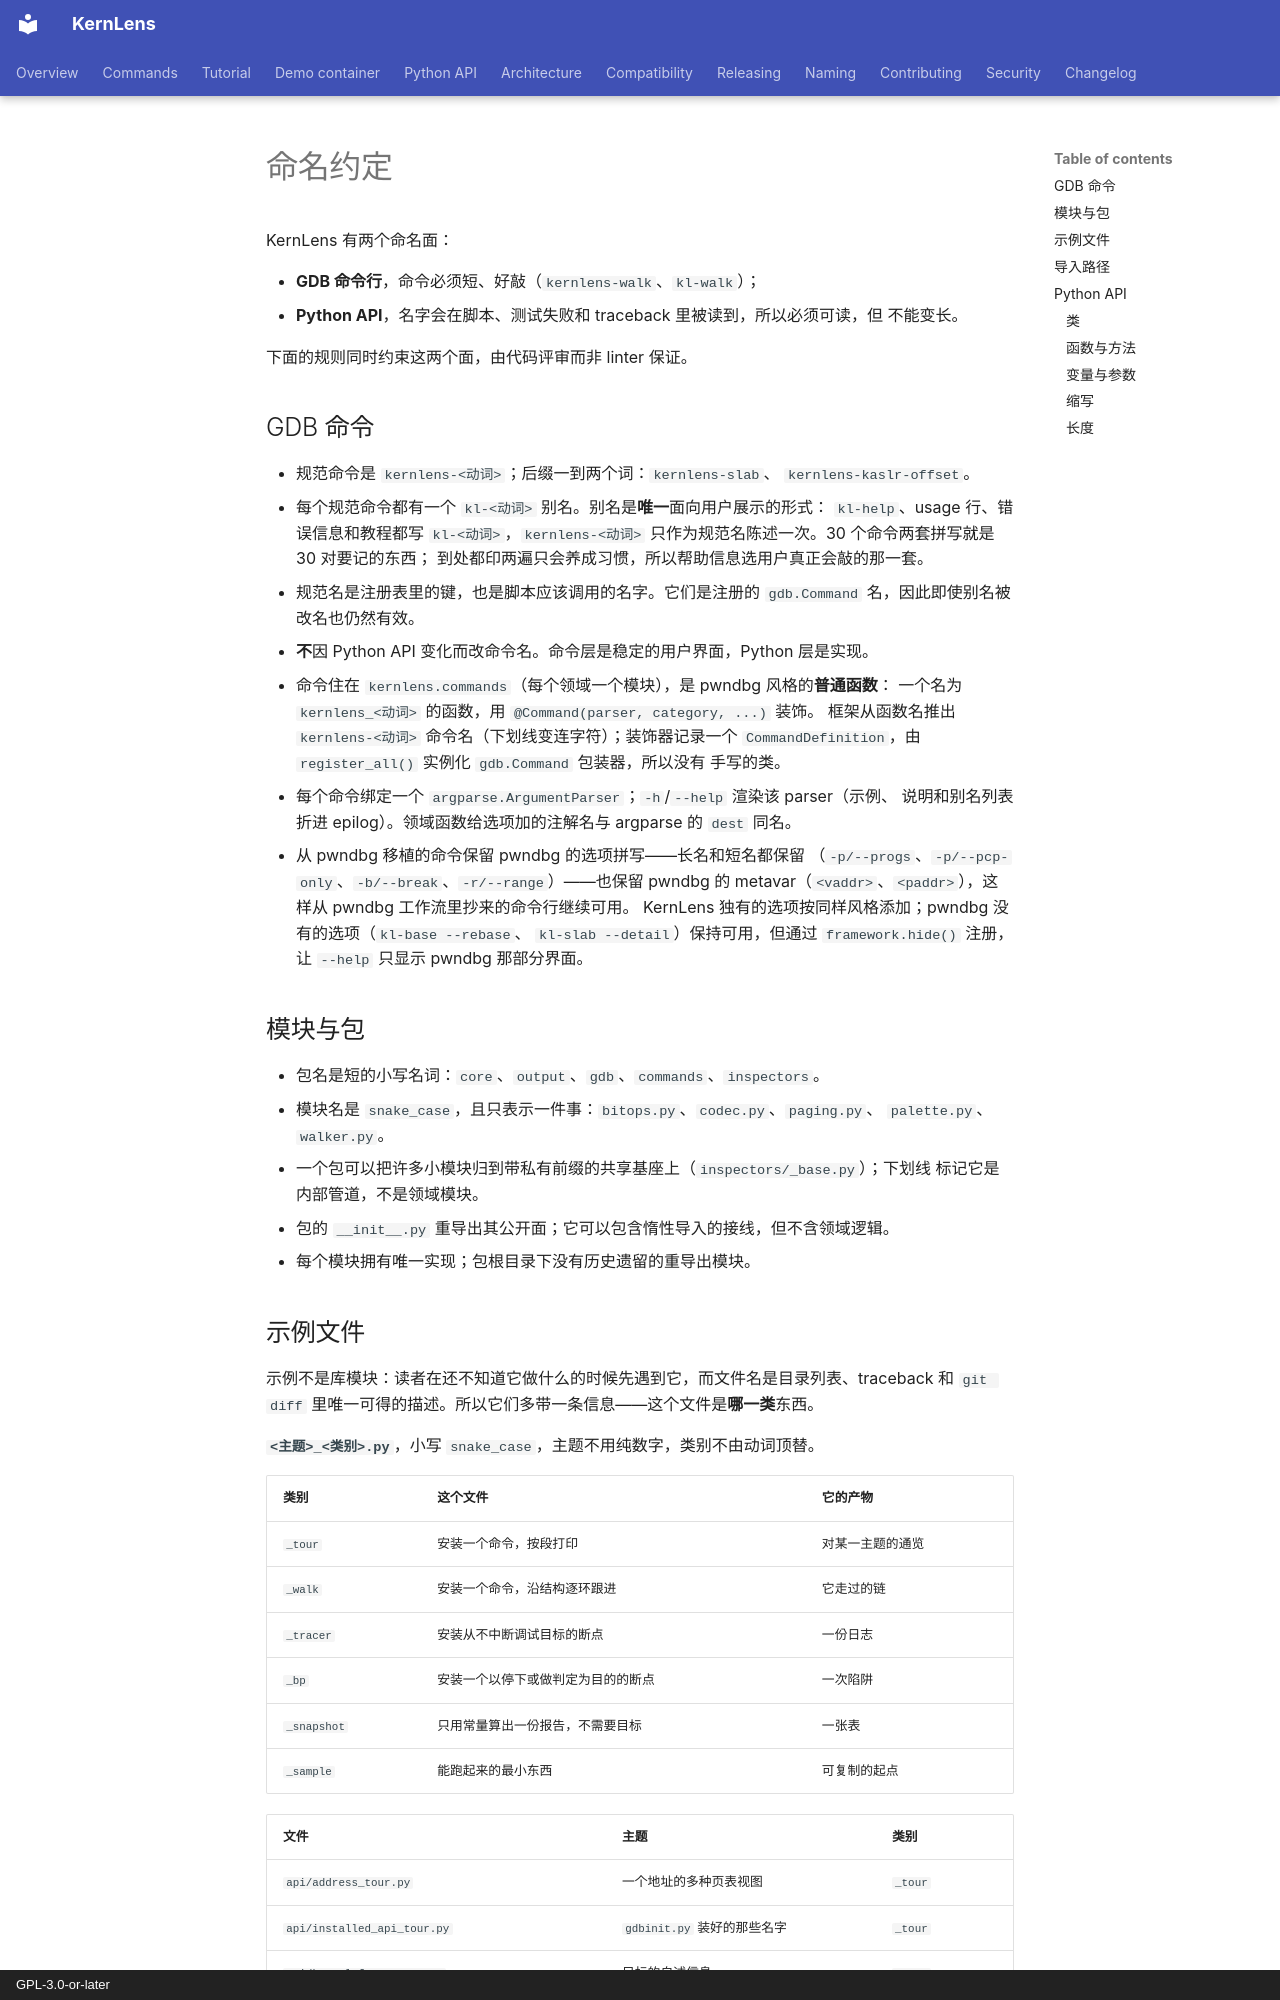

repository: BinRacer/KernLens · page: zh-CN/naming/index.html · generator: mkdocs · copyright: GPL-3.0-or-later

# 命名约定

KernLens 有两个命名面：

- **GDB 命令行**，命令必须短、好敲（`kernlens-walk`、`kl-walk`）；
- **Python API**，名字会在脚本、测试失败和 traceback 里被读到，所以必须可读，但
  不能变长。

下面的规则同时约束这两个面，由代码评审而非 linter 保证。

## GDB 命令

- 规范命令是 `kernlens-<动词>`；后缀一到两个词：`kernlens-slab`、
  `kernlens-kaslr-offset`。
- 每个规范命令都有一个 `kl-<动词>` 别名。别名是**唯一**面向用户展示的形式：
  `kl-help`、usage 行、错误信息和教程都写 `kl-<动词>`，`kernlens-<动词>`
  只作为规范名陈述一次。30 个命令两套拼写就是 30 对要记的东西；
  到处都印两遍只会养成习惯，所以帮助信息选用户真正会敲的那一套。
- 规范名是注册表里的键，也是脚本应该调用的名字。它们是注册的
  `gdb.Command` 名，因此即使别名被改名也仍然有效。
- **不**因 Python API 变化而改命令名。命令层是稳定的用户界面，Python 层是实现。
- 命令住在 `kernlens.commands`（每个领域一个模块），是 pwndbg 风格的**普通函数**：
  一个名为 `kernlens_<动词>` 的函数，用 `@Command(parser, category, ...)` 装饰。
  框架从函数名推出 `kernlens-<动词>` 命令名（下划线变连字符）；装饰器记录一个
  `CommandDefinition`，由 `register_all()` 实例化 `gdb.Command` 包装器，所以没有
  手写的类。
- 每个命令绑定一个 `argparse.ArgumentParser`；`-h`/`--help` 渲染该 parser（示例、
  说明和别名列表折进 epilog）。领域函数给选项加的注解名与 argparse 的 `dest` 同名。
- 从 pwndbg 移植的命令保留 pwndbg 的选项拼写——长名和短名都保留
  （`-p/--progs`、`-p/--pcp-only`、`-b/--break`、`-r/--range`）——也保留 pwndbg 的
  metavar（`<vaddr>`、`<paddr>`），这样从 pwndbg 工作流里抄来的命令行继续可用。
  KernLens 独有的选项按同样风格添加；pwndbg 没有的选项（`kl-base --rebase`、
  `kl-slab --detail`）保持可用，但通过 `framework.hide()` 注册，让 `--help` 只显示
  pwndbg 那部分界面。

## 模块与包

- 包名是短的小写名词：`core`、`output`、`gdb`、`commands`、`inspectors`。
- 模块名是 `snake_case`，且只表示一件事：`bitops.py`、`codec.py`、`paging.py`、
  `palette.py`、`walker.py`。
- 一个包可以把许多小模块归到带私有前缀的共享基座上（`inspectors/_base.py`）；下划线
  标记它是内部管道，不是领域模块。
- 包的 `__init__.py` 重导出其公开面；它可以包含惰性导入的接线，但不含领域逻辑。
- 每个模块拥有唯一实现；包根目录下没有历史遗留的重导出模块。
